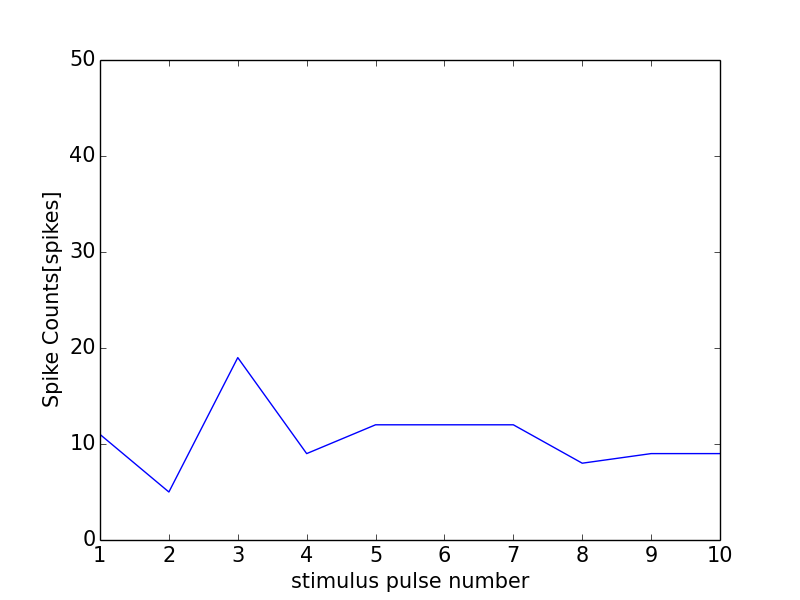

Data behind this chart, as committed beside it:
0, 0.0
0, 0
1, 11
2, 5
3, 19
4, 9
5, 12
6, 12
7, 12
8, 8
9, 9
10, 9
11, 0
